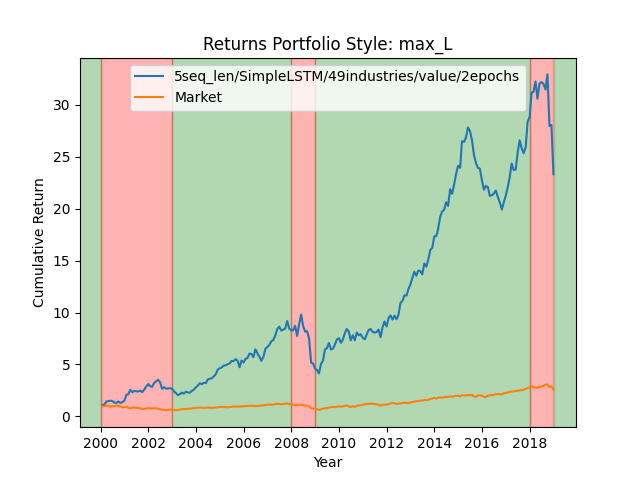

Values plotted in this chart, from the file beside it:
date, 0
2000-01-03, 0.984
2000-01-04, 0.9682
2000-01-05, 0.9933
2000-01-06, 1.038
2000-01-07, 1.049
2000-01-10, 1.078
2000-01-11, 1.06
2000-01-12, 1.026
2000-01-13, 1.063
2000-01-14, 1.064
2000-01-18, 1.059
2000-01-19, 1.063
2000-01-20, 1.045
2000-01-21, 1.036
2000-01-24, 1.029
2000-01-25, 1.026
2000-01-26, 1.04
2000-01-27, 1.07
2000-01-28, 1.06
2000-01-31, 1.091
2000-02-01, 1.105
2000-02-02, 1.097
2000-02-03, 1.108
2000-02-04, 1.104
2000-02-07, 1.094
2000-02-08, 1.119
2000-02-09, 1.094
2000-02-10, 1.109
2000-02-11, 1.072
2000-02-14, 1.096
2000-02-15, 1.132
2000-02-16, 1.128
2000-02-17, 1.113
2000-02-18, 1.178
2000-02-22, 1.174
2000-02-23, 1.156
2000-02-24, 1.145
2000-02-25, 1.105
2000-02-28, 1.139
2000-02-29, 1.143
2000-03-01, 1.159
2000-03-02, 1.145
2000-03-03, 1.155
2000-03-06, 1.135
2000-03-07, 1.129
2000-03-08, 1.112
2000-03-09, 1.119
2000-03-10, 1.119
2000-03-13, 1.106
2000-03-14, 1.096
2000-03-15, 1.151
2000-03-16, 1.254
2000-03-17, 1.259
2000-03-20, 1.221
2000-03-21, 1.269
2000-03-22, 1.307
2000-03-23, 1.315
2000-03-24, 1.313
2000-03-27, 1.332
2000-03-28, 1.322
... 4,719 more rows
